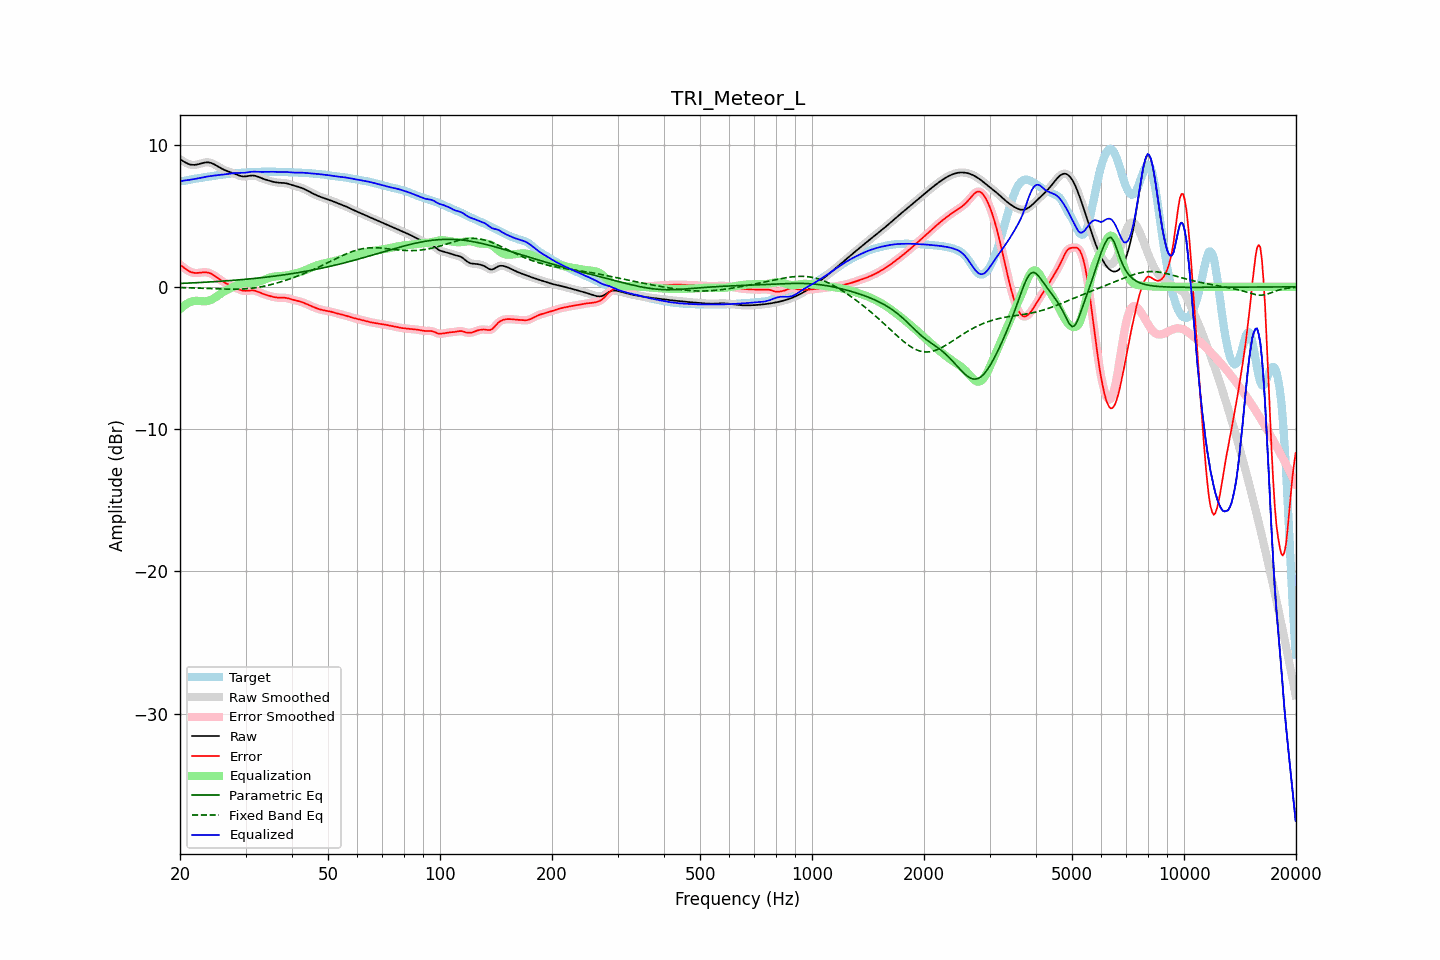

Source data for this figure (header and first rows):
frequency, raw, error, smoothed, error_smoothed, equalization, parametric_eq, fixed_band_eq, equalized_raw, equalized_smoothed, target
20.00, 8.97, 1.55, 8.97, 1.55, -1.57, 0.24, -0.05, 7.40, 7.40, 7.42
20.20, 8.90, 1.47, 8.89, 1.46, -1.46, 0.24, -0.05, 7.43, 7.43, 7.43
20.40, 8.83, 1.38, 8.82, 1.38, -1.37, 0.25, -0.06, 7.46, 7.46, 7.44
20.61, 8.76, 1.30, 8.76, 1.30, -1.28, 0.25, -0.06, 7.48, 7.48, 7.46
20.81, 8.70, 1.22, 8.70, 1.22, -1.21, 0.26, -0.06, 7.49, 7.49, 7.48
21.02, 8.65, 1.14, 8.65, 1.14, -1.14, 0.26, -0.07, 7.51, 7.50, 7.51
21.23, 8.60, 1.07, 8.61, 1.08, -1.09, 0.27, -0.07, 7.52, 7.52, 7.53
21.44, 8.58, 1.03, 8.58, 1.03, -1.04, 0.27, -0.07, 7.54, 7.54, 7.55
21.66, 8.57, 1.00, 8.57, 1.00, -1.01, 0.28, -0.08, 7.56, 7.56, 7.57
21.87, 8.57, 0.98, 8.57, 0.98, -0.99, 0.28, -0.08, 7.58, 7.58, 7.59
22.09, 8.58, 0.97, 8.58, 0.97, -0.98, 0.29, -0.08, 7.60, 7.60, 7.61
22.31, 8.60, 0.98, 8.60, 0.98, -0.98, 0.30, -0.09, 7.62, 7.62, 7.63
22.54, 8.63, 0.99, 8.63, 0.99, -0.99, 0.30, -0.09, 7.64, 7.64, 7.64
22.76, 8.66, 1.00, 8.67, 1.00, -1.00, 0.31, -0.10, 7.66, 7.66, 7.66
22.99, 8.70, 1.02, 8.70, 1.02, -1.01, 0.31, -0.10, 7.69, 7.69, 7.68
23.22, 8.72, 1.02, 8.72, 1.02, -1.02, 0.32, -0.10, 7.71, 7.71, 7.70
23.45, 8.74, 1.02, 8.74, 1.02, -1.01, 0.33, -0.11, 7.73, 7.73, 7.72
23.69, 8.75, 1.01, 8.75, 1.01, -1.00, 0.33, -0.11, 7.75, 7.75, 7.74
23.92, 8.74, 0.98, 8.74, 0.98, -0.97, 0.34, -0.12, 7.77, 7.77, 7.76
24.16, 8.72, 0.94, 8.72, 0.94, -0.93, 0.35, -0.12, 7.79, 7.79, 7.78
24.40, 8.68, 0.88, 8.68, 0.88, -0.88, 0.35, -0.13, 7.80, 7.80, 7.79
24.65, 8.63, 0.82, 8.63, 0.82, -0.81, 0.36, -0.13, 7.81, 7.81, 7.81
24.89, 8.57, 0.74, 8.57, 0.74, -0.74, 0.37, -0.14, 7.82, 7.82, 7.82
25.14, 8.50, 0.66, 8.50, 0.66, -0.66, 0.37, -0.14, 7.84, 7.84, 7.84
25.39, 8.43, 0.58, 8.43, 0.58, -0.58, 0.38, -0.14, 7.85, 7.85, 7.85
25.65, 8.37, 0.50, 8.37, 0.50, -0.50, 0.39, -0.15, 7.86, 7.86, 7.87
25.91, 8.30, 0.42, 8.30, 0.42, -0.43, 0.40, -0.15, 7.87, 7.87, 7.88
26.16, 8.24, 0.35, 8.25, 0.35, -0.36, 0.41, -0.16, 7.89, 7.89, 7.90
26.43, 8.19, 0.28, 8.19, 0.28, -0.29, 0.41, -0.16, 7.90, 7.90, 7.91
26.69, 8.15, 0.22, 8.15, 0.22, -0.23, 0.42, -0.16, 7.92, 7.92, 7.93
26.96, 8.11, 0.17, 8.11, 0.17, -0.17, 0.43, -0.16, 7.94, 7.94, 7.94
27.23, 8.07, 0.12, 8.07, 0.12, -0.12, 0.44, -0.16, 7.95, 7.95, 7.95
27.50, 8.03, 0.07, 8.03, 0.07, -0.06, 0.45, -0.17, 7.97, 7.97, 7.96
27.77, 7.99, 0.02, 7.99, 0.02, -0.01, 0.46, -0.17, 7.98, 7.98, 7.97
28.05, 7.95, -0.03, 7.95, -0.04, 0.05, 0.46, -0.17, 7.99, 7.99, 7.98
28.33, 7.90, -0.09, 7.90, -0.09, 0.10, 0.47, -0.16, 8.00, 8.00, 7.99
28.62, 7.85, -0.14, 7.85, -0.14, 0.15, 0.48, -0.16, 8.00, 8.00, 8.00
28.90, 7.81, -0.20, 7.81, -0.19, 0.19, 0.49, -0.16, 8.00, 8.00, 8.01
29.19, 7.78, -0.23, 7.78, -0.24, 0.22, 0.50, -0.15, 8.00, 8.00, 8.02
29.48, 7.76, -0.27, 7.76, -0.27, 0.25, 0.51, -0.15, 8.00, 8.01, 8.02
29.78, 7.75, -0.28, 7.75, -0.28, 0.26, 0.52, -0.14, 8.02, 8.02, 8.03
30.08, 7.76, -0.28, 7.76, -0.28, 0.27, 0.53, -0.13, 8.03, 8.03, 8.04
30.38, 7.78, -0.27, 7.78, -0.27, 0.27, 0.54, -0.13, 8.05, 8.05, 8.05
30.68, 7.80, -0.26, 7.80, -0.26, 0.26, 0.55, -0.12, 8.07, 8.06, 8.06
30.99, 7.82, -0.25, 7.82, -0.25, 0.26, 0.57, -0.10, 8.08, 8.08, 8.07
31.30, 7.82, -0.25, 7.82, -0.25, 0.27, 0.58, -0.09, 8.09, 8.09, 8.07
31.61, 7.82, -0.26, 7.81, -0.26, 0.28, 0.59, -0.08, 8.09, 8.09, 8.08
31.93, 7.79, -0.28, 7.79, -0.29, 0.30, 0.60, -0.06, 8.09, 8.09, 8.08
32.24, 7.76, -0.32, 7.76, -0.32, 0.33, 0.61, -0.04, 8.09, 8.09, 8.08
32.57, 7.72, -0.37, 7.72, -0.37, 0.37, 0.62, -0.03, 8.08, 8.08, 8.08
32.89, 7.67, -0.42, 7.67, -0.41, 0.41, 0.64, -0.01, 8.08, 8.08, 8.09
33.22, 7.63, -0.46, 7.63, -0.46, 0.45, 0.65, 0.02, 8.08, 8.08, 8.09
33.55, 7.58, -0.51, 7.58, -0.51, 0.50, 0.66, 0.04, 8.08, 8.08, 8.09
33.89, 7.54, -0.55, 7.54, -0.54, 0.54, 0.67, 0.06, 8.08, 8.08, 8.09
34.23, 7.51, -0.58, 7.51, -0.58, 0.58, 0.69, 0.09, 8.09, 8.09, 8.09
34.57, 7.47, -0.61, 7.47, -0.62, 0.62, 0.70, 0.11, 8.09, 8.09, 8.09
34.92, 7.44, -0.65, 7.44, -0.65, 0.65, 0.71, 0.14, 8.09, 8.09, 8.09
35.27, 7.41, -0.68, 7.41, -0.68, 0.68, 0.73, 0.17, 8.09, 8.09, 8.09
35.62, 7.38, -0.71, 7.38, -0.71, 0.71, 0.74, 0.20, 8.09, 8.09, 8.09
35.97, 7.36, -0.73, 7.36, -0.73, 0.73, 0.76, 0.23, 8.08, 8.08, 8.09
... 635 more rows
